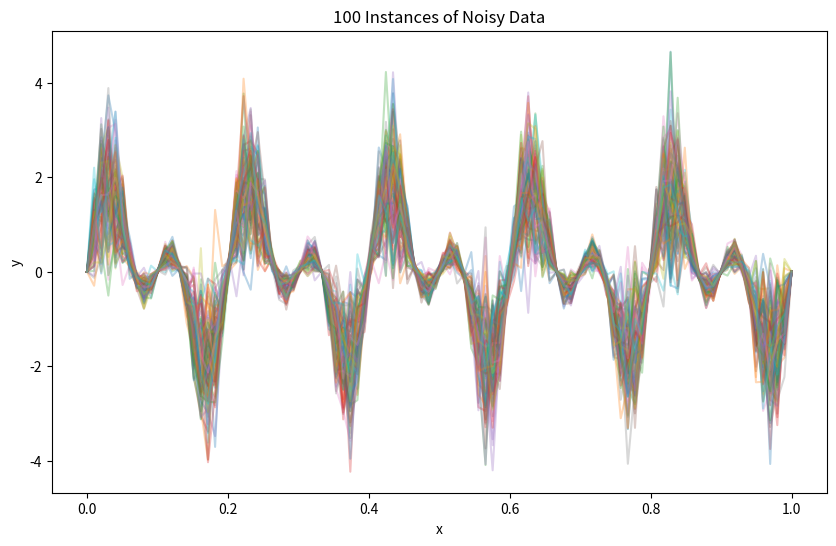

Reproduce this figure in Python. (Note: this script raises an exception after producing the figure.)
import numpy as np
import matplotlib.pyplot as plt

# Generate the noisy data
np.random.seed(0)  # for reproducibility

# Uniform array from 0 to 1 with 100 points
x = np.linspace(0, 1, 100)

# Function y = sin(10*pi*x) + sin(20*pi*x)
y = np.sin(10 * np.pi * x) + np.sin(20 * np.pi * x)

# Generate 100 instances of noisy y data
noise_std = np.abs(y) / 2  # standard deviation of noise
y_noisy = np.array([y + np.random.normal(0, noise_std, size=y.size) for _ in range(100)])

# Plot each instance as a line
plt.figure(figsize=(10, 6))
for instance in y_noisy:
    plt.plot(x, instance, alpha=0.3)
plt.title('100 Instances of Noisy Data')
plt.xlabel('x')
plt.ylabel('y')
plt.savefig('6/figs/100_instances_noisy_data.png')
plt.show()

# Calculate mean and standard deviation
mean_y = np.mean(y_noisy, axis=0)
std_y = np.std(y_noisy, axis=0)

# Plot Mean and one standard deviation
plt.figure(figsize=(10, 6))
plt.plot(x, mean_y, label='Mean of y', color='blue')
plt.fill_between(x, mean_y - std_y, mean_y + std_y, color='blue', alpha=0.2, label='Mean ± 1 std dev')
plt.title('Mean and Standard Deviation Over Noisy Data')
plt.xlabel('x')
plt.ylabel('y')
plt.legend()
plt.savefig('6/figs/mean_std_noisy_data.png')
plt.show()
